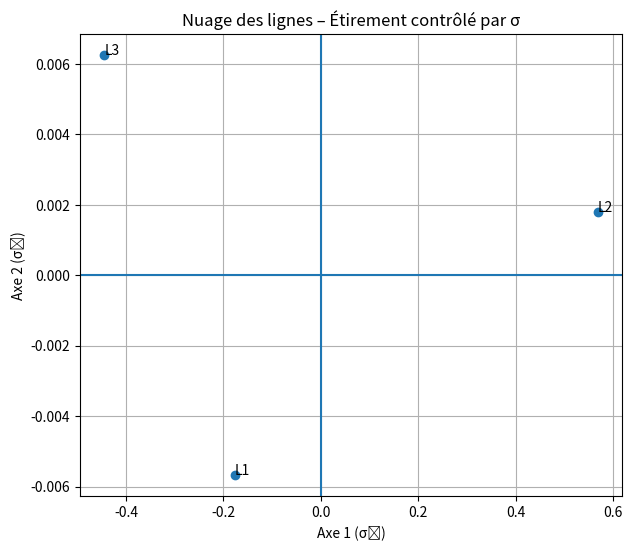
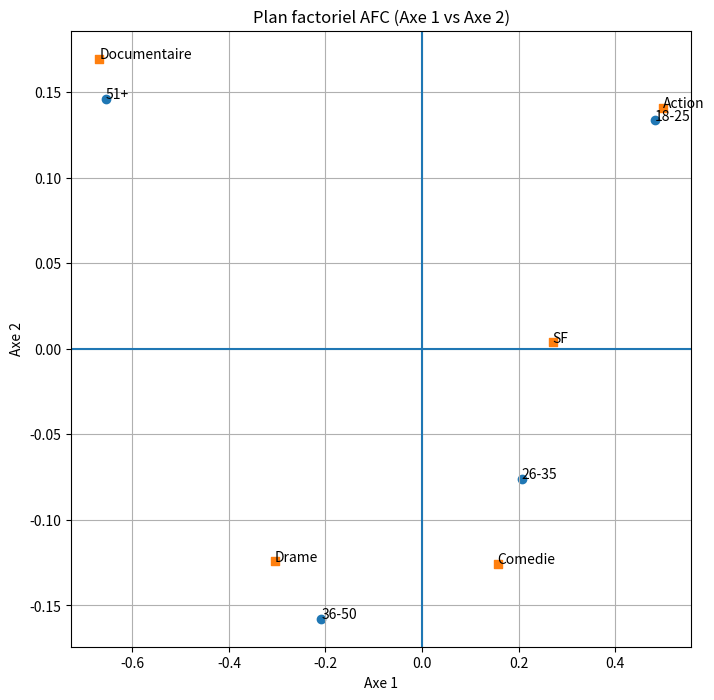

The matplotlib source for these figures, in order:
import numpy as np
import pandas as pd
import matplotlib.pyplot as plt


N = np.array([
    [20, 15, 25],
    [10, 30, 10],
    [15, 5, 20]
])

df = pd.DataFrame(N, index=["L1", "L2", "L3"], columns=["C1", "C2", "C3"])

n = N.sum()
P = N / n

r = P.sum(axis=1)
c = P.sum(axis=0)

Dr_inv_sqrt = np.diag(1 / np.sqrt(r))
Dc_inv_sqrt = np.diag(1 / np.sqrt(c))

print("Matrice P:\n", P)
print("\nMasses lignes r:\n", r)
print("\nMasses colonnes c:\n", c)

rc = np.outer(r, c)

Z = Dr_inv_sqrt @ (P - rc) @ Dc_inv_sqrt

print("\nMatrice standardisée Z:\n", Z)
U, sigma, VT = np.linalg.svd(Z, full_matrices=False)

print("\nValeurs singulières σ_k:\n", sigma)
print("\nValeurs propres λ_k = σ_k²:\n", sigma**2)
F = Dr_inv_sqrt @ U @ np.diag(sigma)

F_df = pd.DataFrame(F, index=df.index,
                    columns=[f"Axe {k+1}" for k in range(F.shape[1])])

print("\nCoordonnées factorielles des lignes:\n", F_df)
for k in range(len(sigma)):
    inertia_k = np.sum(r * F[:, k]**2)
    print(f"Inertie axe {k+1} : {inertia_k:.6f} (σ² = {sigma[k]**2:.6f})")
plt.figure(figsize=(7, 6))
plt.scatter(F[:, 0], F[:, 1])

for i, txt in enumerate(df.index):
    plt.text(F[i, 0], F[i, 1], txt)

plt.axhline(0)
plt.axvline(0)
plt.xlabel("Axe 1 (σ₁)")
plt.ylabel("Axe 2 (σ₂)")
plt.title("Nuage des lignes – Étirement contrôlé par σ")
plt.grid()
plt.show()
print("Rapport des étirements σ1 / σ2 :", sigma[0] / sigma[1])

P_indep = rc.copy()
Z_zero = Dr_inv_sqrt @ (P_indep - rc) @ Dc_inv_sqrt

U0, sigma0, V0 = np.linalg.svd(Z_zero, full_matrices=False)

print("\nValeurs singulières (indépendance):\n", sigma0)

X = np.random.randn(100, 3)
Xc = X - X.mean(axis=0)

cov = np.cov(Xc, rowvar=False)
eigvals, eigvecs = np.linalg.eig(cov)

print("\nACP - valeurs propres:\n", eigvals)
print("Racines (étirements):\n", np.sqrt(eigvals))


data = pd.DataFrame({
    "A": [20, 10, 5],
    "B": [15, 25, 10],
    "C": [25, 15, 20],
    "D": [10, 20, 10]
}, index=["Jeune", "Adulte", "Senior"])


n = data.values.sum()
row_totals = data.sum(axis=1)
col_totals = data.sum(axis=0)

print("Totaux lignes:\n", row_totals)
print("\nTotaux colonnes:\n", col_totals)
print("\nTotal général:", n)


row_profiles = data.div(row_totals, axis=0)
print("\nProfils lignes:\n", row_profiles)


p_j = col_totals / n


def chi2_distance(profile1, profile2, p_j):
    return np.sum((profile1 - profile2)**2 / p_j)

clients = row_profiles.index
for i in range(len(clients)):
    for j in range(i+1, len(clients)):
        d = chi2_distance(row_profiles.iloc[i], row_profiles.iloc[j], p_j)
        print(f"d²({clients[i]}, {clients[j]}) = {d:.4f}")


data = pd.DataFrame({
    "Action": [30, 25, 10, 5],
    "Comedie": [20, 30, 20, 10],
    "Drame": [10, 20, 25, 20],
    "Documentaire": [5, 10, 15, 25],
    "SF": [15, 15, 10, 5]
}, index=["18-25", "26-35", "36-50", "51+"])

n = data.values.sum()
P = data / n

r = P.sum(axis=1).values      
c = P.sum(axis=0).values     

Dr_inv_sqrt = np.diag(1 / np.sqrt(r))
Dc_inv_sqrt = np.diag(1 / np.sqrt(c))


rc = np.outer(r, c)

Z = Dr_inv_sqrt @ (P.values - rc) @ Dc_inv_sqrt

U, sigma, VT = np.linalg.svd(Z, full_matrices=False)

print("Valeurs singulières:\n", sigma)
print("\nValeurs propres (inerties):\n", sigma**2)

F = Dr_inv_sqrt @ U @ np.diag(sigma)
F_df = pd.DataFrame(F[:, :2], index=data.index, columns=["Axe 1", "Axe 2"])
print("\nCoordonnées factorielles lignes:\n", F_df)

G = Dc_inv_sqrt @ VT.T @ np.diag(sigma)
G_df = pd.DataFrame(G[:, :2], index=data.columns, columns=["Axe 1", "Axe 2"])
print("\nCoordonnées factorielles colonnes:\n", G_df)

plt.figure(figsize=(8, 8))

plt.scatter(F_df["Axe 1"], F_df["Axe 2"], marker="o")
for i, txt in enumerate(F_df.index):
    plt.text(F_df.iloc[i, 0], F_df.iloc[i, 1], txt)


plt.scatter(G_df["Axe 1"], G_df["Axe 2"], marker="s")
for i, txt in enumerate(G_df.index):
    plt.text(G_df.iloc[i, 0], G_df.iloc[i, 1], txt)

plt.axhline(0)
plt.axvline(0)
plt.xlabel("Axe 1")
plt.ylabel("Axe 2")
plt.title("Plan factoriel AFC (Axe 1 vs Axe 2)")
plt.grid()
plt.show()


X = np.array([
    [10, 20, 30],
    [20, 15, 25],
    [30, 25, 20]
])

df = pd.DataFrame(X, index=["X", "Y", "Z"], columns=["A", "B", "C"])

n = X.sum()

P = X / n

P_df = pd.DataFrame(P, index=df.index, columns=df.columns)

print("Tableau X :\n", df)
print("\nTotal général n =", n)
print("\nMatrice de fréquences P :\n", P_df)


r = P.sum(axis=1)


c = P.sum(axis=0)

r_df = pd.Series(r, index=df.index, name="r")
c_df = pd.Series(c, index=df.columns, name="c")

print("\nMarges lignes r :\n", r_df)
print("\nMarges colonnes c :\n", c_df)


Dr_inv_sqrt = np.diag(1 / np.sqrt(r))
Dc_inv_sqrt = np.diag(1 / np.sqrt(c))


rc = np.outer(r, c)


Z = Dr_inv_sqrt @ (P - rc) @ Dc_inv_sqrt

Z_df = pd.DataFrame(Z, index=df.index, columns=df.columns)

print("\nMatrice standardisée Z :\n", Z_df)
